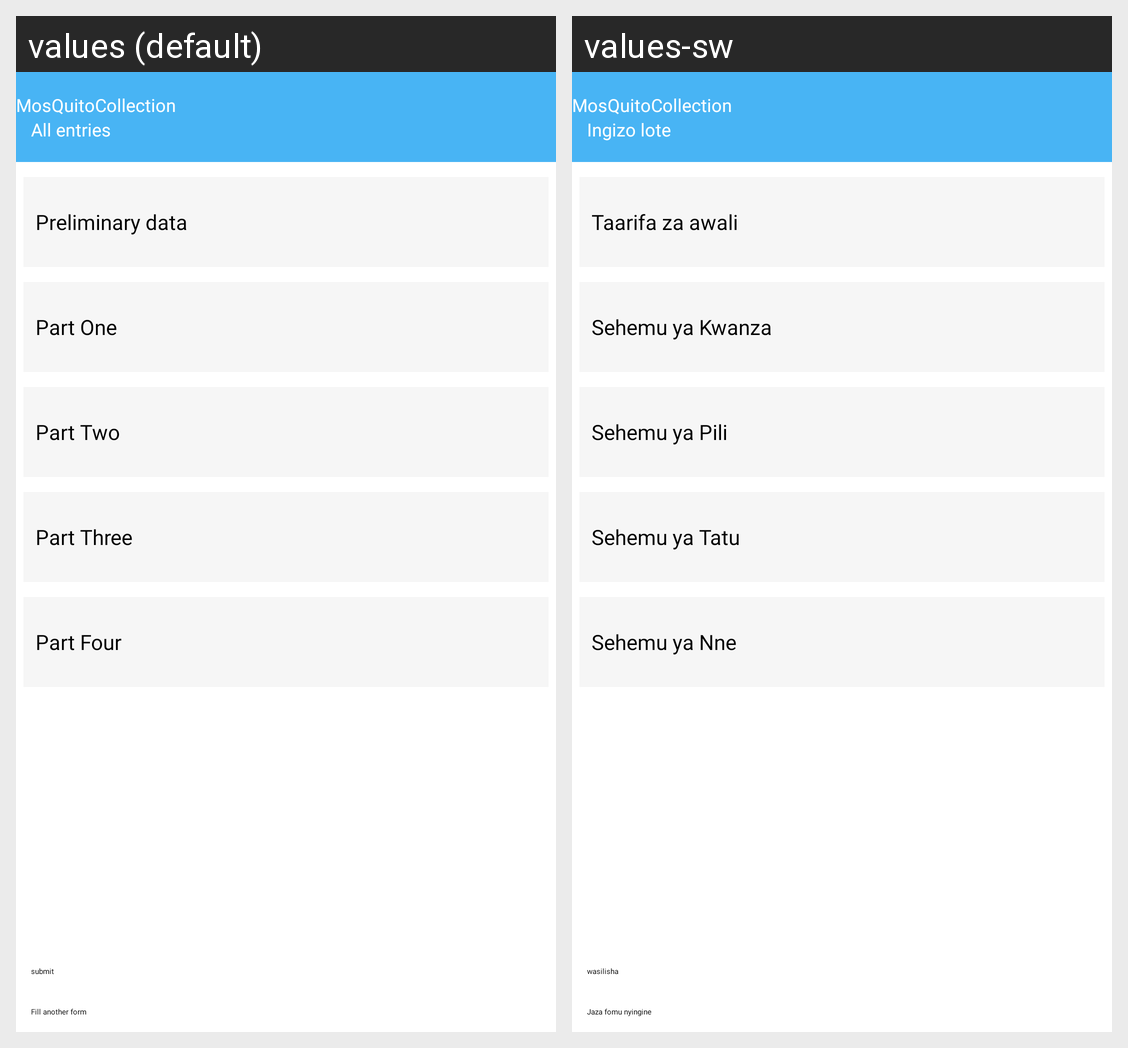

The same Android screen rendered under two of its app's locales, left to right. List the strings drawn on it with the default value and each locale's translation.
Android screen res/layout/activity_all_entry_submit.xml rendered under 2 locales, left to right: values (default), values-sw. Device: Nexus 5 (rendered at 1080×1920; each locale shown at half size, 540×960, under a caption strip naming it); theme Theme.MosQuitoCollection.
Strings drawn on this screen, with the default value and each locale's value (text and hints the layout hard-codes, and strings that could not be matched under every locale, appear in the picture but are not listed):

app_name
  values: MosQuitoCollection
  values-sw: MosQuitoCollection

all_entry
  values: All entries
  values-sw: Ingizo lote

prem
  values: Preliminary data
  values-sw: Taarifa za awali

part1
  values: Part One
  values-sw: Sehemu ya Kwanza

part2
  values: Part Two
  values-sw: Sehemu ya Pili

part3
  values: Part Three
  values-sw: Sehemu ya Tatu

part4
  values: Part Four
  values-sw: Sehemu ya Nne

submit
  values: submit
  values-sw: wasilisha

another
  values: Fill another form
  values-sw: Jaza fomu nyingine
